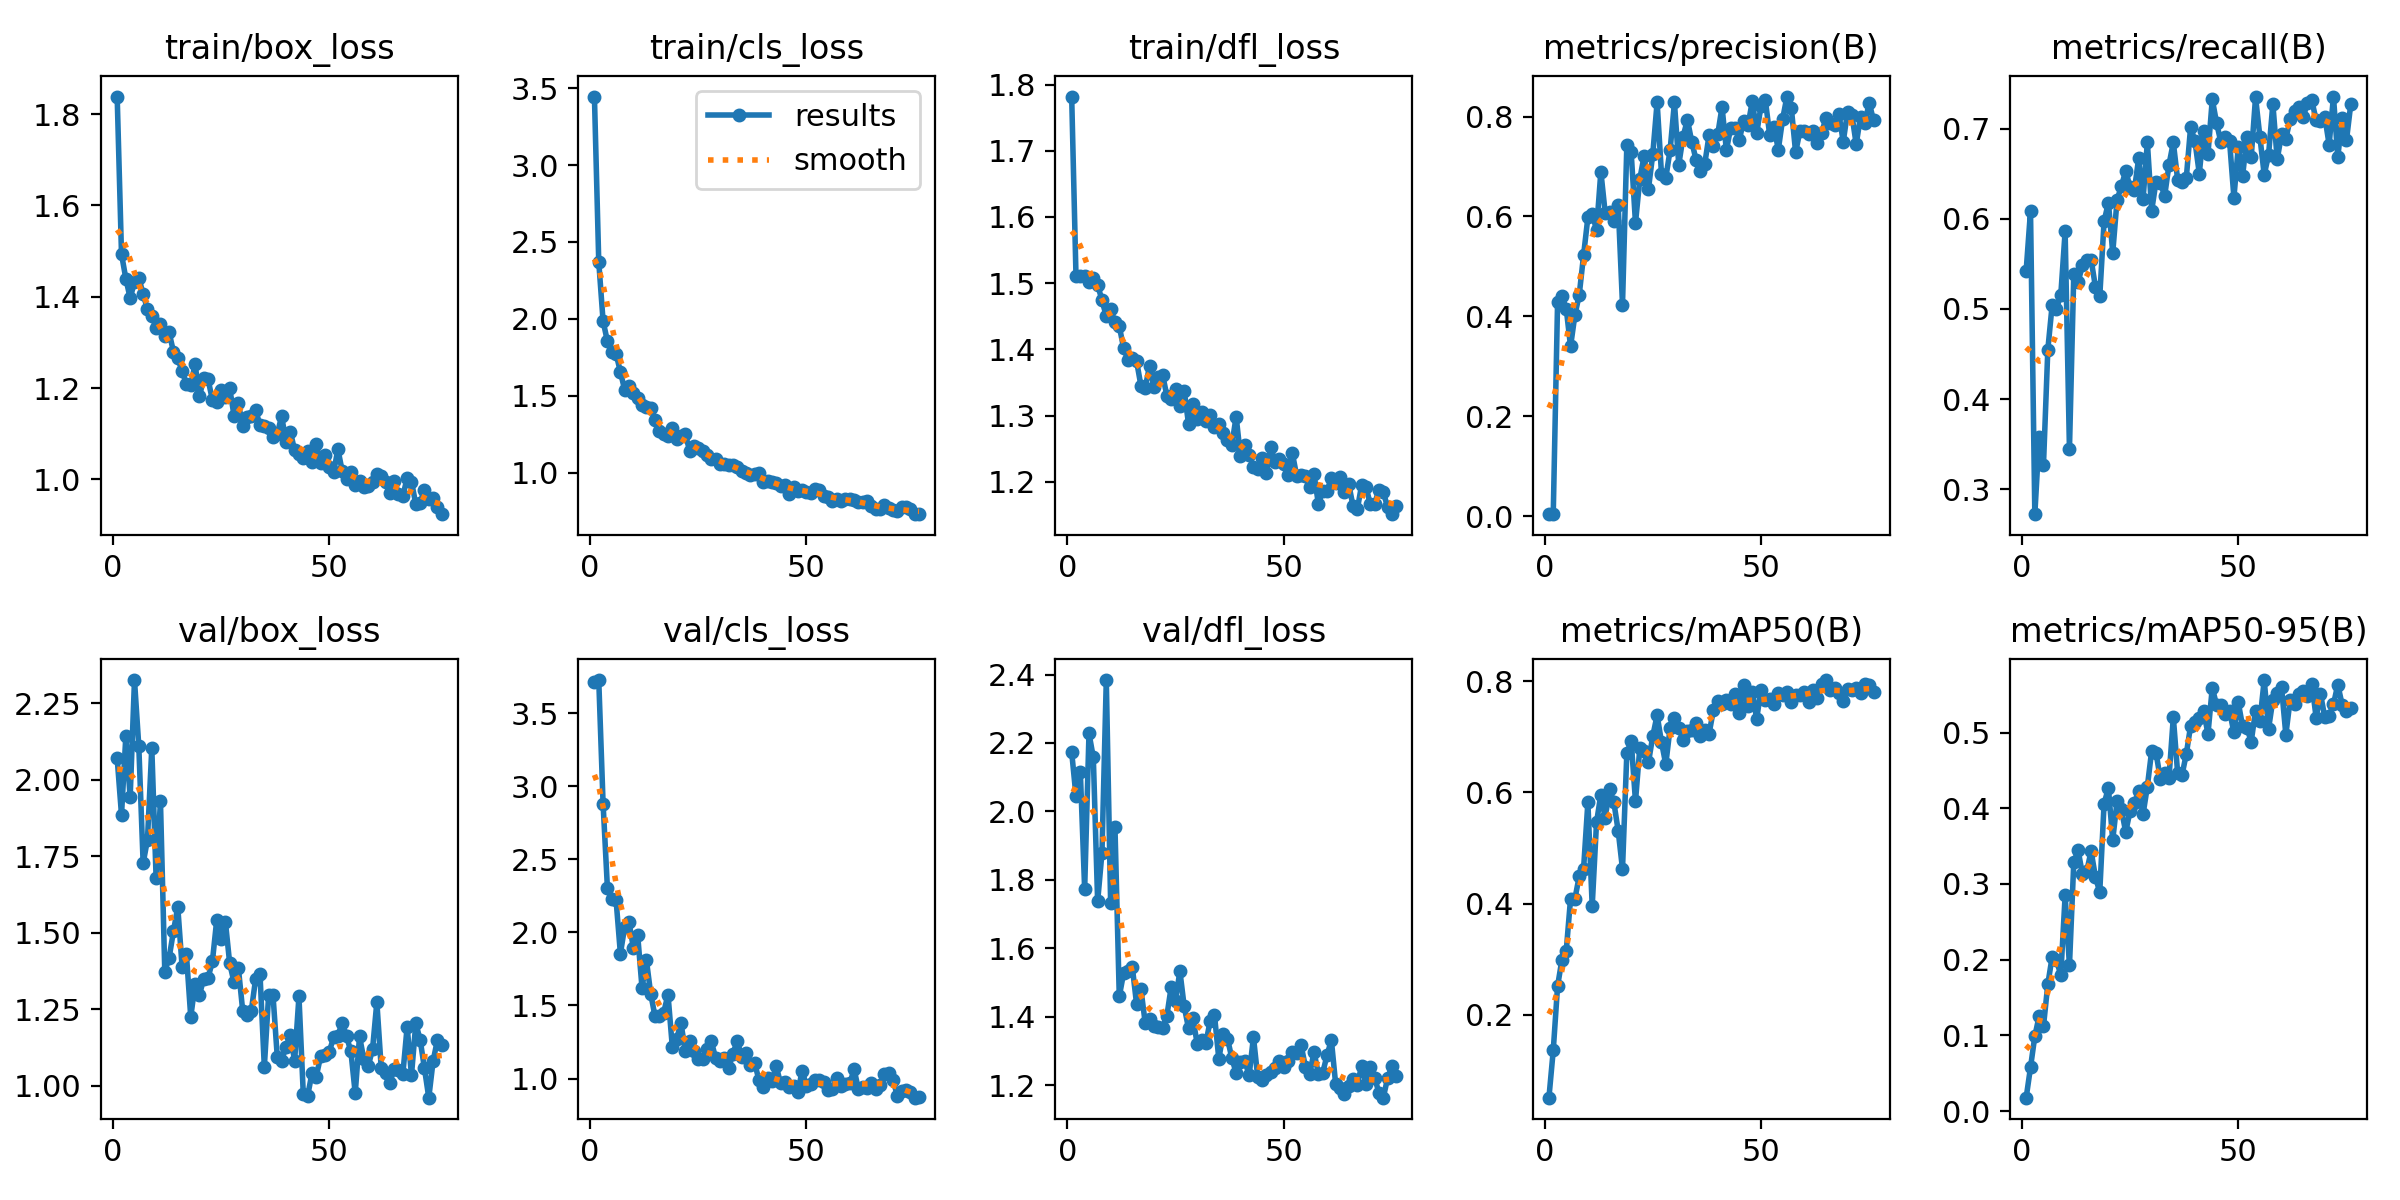

Values plotted in this chart, from the file beside it:
epoch, time, train/box_loss, train/cls_loss, train/dfl_loss, metrics/precision(B), metrics/recall(B), metrics/mAP50(B), metrics/mAP50-95(B), val/box_loss, val/cls_loss, val/dfl_loss, lr/pg0, lr/pg1, lr/pg2
1, 22.82, 1.838, 3.445, 1.782, 0.00419, 0.5427, 0.0507, 0.01787, 2.069, 3.712, 2.174, 0.08416, 0.00016, 0.00016
2, 36.49, 1.494, 2.371, 1.51, 0.00545, 0.6086, 0.1358, 0.0578, 1.885, 3.728, 2.044, 0.06733, 0.0003267, 0.0003267
3, 50.09, 1.44, 1.986, 1.511, 0.4287, 0.2723, 0.2514, 0.09912, 2.141, 2.883, 2.116, 0.05049, 0.0004901, 0.0004901
4, 63.39, 1.397, 1.854, 1.511, 0.4407, 0.3582, 0.2987, 0.1255, 1.942, 2.306, 1.773, 0.03365, 0.0006501, 0.0006501
5, 77.08, 1.432, 1.787, 1.502, 0.4155, 0.3272, 0.3149, 0.1124, 2.325, 2.227, 2.228, 0.01681, 0.0008067, 0.0008067
6, 90.16, 1.441, 1.773, 1.508, 0.34, 0.4548, 0.4089, 0.1676, 2.108, 2.223, 2.158, 0.0009505, 0.0009505, 0.0009505
7, 101.2, 1.406, 1.657, 1.497, 0.4027, 0.5043, 0.4085, 0.2037, 1.727, 1.855, 1.737, 0.0009406, 0.0009406, 0.0009406
8, 115.1, 1.373, 1.537, 1.474, 0.4431, 0.5003, 0.4488, 0.1992, 1.804, 2.039, 1.879, 0.0009307, 0.0009307, 0.0009307
9, 131.4, 1.359, 1.562, 1.45, 0.522, 0.5156, 0.4618, 0.18, 2.103, 2.071, 2.384, 0.0009208, 0.0009208, 0.0009208
10, 142.5, 1.332, 1.519, 1.461, 0.5982, 0.586, 0.5818, 0.2848, 1.677, 1.894, 1.733, 0.0009109, 0.0009109, 0.0009109
11, 156.2, 1.341, 1.485, 1.441, 0.6055, 0.3443, 0.3956, 0.1924, 1.929, 1.98, 1.955, 0.000901, 0.000901, 0.000901
12, 168.9, 1.315, 1.441, 1.435, 0.5733, 0.5388, 0.5458, 0.3286, 1.373, 1.62, 1.46, 0.0008911, 0.0008911, 0.0008911
13, 182.5, 1.322, 1.429, 1.402, 0.6898, 0.5301, 0.5959, 0.3447, 1.418, 1.813, 1.528, 0.0008812, 0.0008812, 0.0008812
14, 197.2, 1.28, 1.421, 1.384, 0.6072, 0.5483, 0.5542, 0.3129, 1.504, 1.581, 1.535, 0.0008713, 0.0008713, 0.0008713
15, 212.1, 1.265, 1.341, 1.387, 0.6082, 0.5544, 0.6057, 0.3169, 1.584, 1.426, 1.547, 0.0008614, 0.0008614, 0.0008614
16, 224.6, 1.238, 1.274, 1.382, 0.5902, 0.5549, 0.5821, 0.3434, 1.389, 1.426, 1.437, 0.0008515, 0.0008515, 0.0008515
17, 236.6, 1.209, 1.252, 1.345, 0.6234, 0.5247, 0.531, 0.3096, 1.429, 1.452, 1.482, 0.0008416, 0.0008416, 0.0008416
18, 249.8, 1.207, 1.236, 1.342, 0.4235, 0.5139, 0.462, 0.2891, 1.224, 1.574, 1.381, 0.0008317, 0.0008317, 0.0008317
19, 264.7, 1.252, 1.291, 1.375, 0.7426, 0.5972, 0.67, 0.4062, 1.331, 1.216, 1.393, 0.0008218, 0.0008218, 0.0008218
20, 278.5, 1.182, 1.22, 1.343, 0.7287, 0.6181, 0.6925, 0.4266, 1.297, 1.273, 1.375, 0.0008119, 0.0008119, 0.0008119
21, 290.5, 1.222, 1.238, 1.358, 0.587, 0.5622, 0.5839, 0.3581, 1.348, 1.379, 1.369, 0.000802, 0.000802, 0.000802
22, 303.9, 1.219, 1.25, 1.362, 0.6751, 0.6211, 0.6801, 0.4092, 1.352, 1.19, 1.368, 0.0007921, 0.0007921, 0.0007921
23, 316.2, 1.174, 1.144, 1.33, 0.7215, 0.6363, 0.6748, 0.3985, 1.406, 1.257, 1.404, 0.0007822, 0.0007822, 0.0007822
24, 329.2, 1.169, 1.175, 1.325, 0.6555, 0.6533, 0.6537, 0.3686, 1.541, 1.189, 1.488, 0.0007723, 0.0007723, 0.0007723
25, 341.5, 1.197, 1.16, 1.34, 0.7252, 0.6354, 0.7014, 0.3963, 1.478, 1.136, 1.446, 0.0007624, 0.0007624, 0.0007624
26, 356.9, 1.18, 1.138, 1.314, 0.8287, 0.6321, 0.7388, 0.4071, 1.536, 1.133, 1.534, 0.0007525, 0.0007525, 0.0007525
27, 372.2, 1.2, 1.113, 1.338, 0.686, 0.6674, 0.6908, 0.4227, 1.399, 1.201, 1.43, 0.0007426, 0.0007426, 0.0007426
28, 384.3, 1.14, 1.09, 1.287, 0.6773, 0.6215, 0.6503, 0.3919, 1.338, 1.254, 1.367, 0.0007327, 0.0007327, 0.0007327
29, 397.9, 1.167, 1.091, 1.317, 0.7329, 0.6852, 0.7162, 0.4287, 1.385, 1.142, 1.396, 0.0007228, 0.0007228, 0.0007228
30, 410.4, 1.118, 1.057, 1.295, 0.8282, 0.6093, 0.734, 0.476, 1.245, 1.119, 1.322, 0.0007129, 0.0007129, 0.0007129
31, 424.8, 1.137, 1.056, 1.305, 0.7036, 0.6412, 0.7156, 0.4734, 1.23, 1.138, 1.334, 0.000703, 0.000703, 0.000703
32, 436.9, 1.14, 1.052, 1.291, 0.7598, 0.6403, 0.6946, 0.4386, 1.245, 1.069, 1.323, 0.0006931, 0.0006931, 0.0006931
33, 451.5, 1.152, 1.05, 1.301, 0.7936, 0.6256, 0.7105, 0.4466, 1.35, 1.169, 1.388, 0.0006832, 0.0006832, 0.0006832
34, 463.3, 1.119, 1.039, 1.284, 0.7496, 0.6601, 0.7122, 0.4404, 1.364, 1.259, 1.405, 0.0006733, 0.0006733, 0.0006733
35, 477, 1.116, 1.014, 1.287, 0.7134, 0.6848, 0.7251, 0.5202, 1.061, 1.148, 1.277, 0.0006634, 0.0006634, 0.0006634
36, 488.7, 1.112, 0.9974, 1.274, 0.692, 0.6434, 0.7014, 0.4462, 1.297, 1.175, 1.351, 0.0006535, 0.0006535, 0.0006535
37, 502.5, 1.094, 0.9879, 1.264, 0.705, 0.6415, 0.7114, 0.4437, 1.296, 1.091, 1.336, 0.0006436, 0.0006436, 0.0006436
38, 515, 1.1, 0.992, 1.255, 0.7626, 0.6456, 0.7054, 0.4717, 1.092, 1.108, 1.28, 0.0006337, 0.0006337, 0.0006337
39, 527.8, 1.139, 1.001, 1.299, 0.7402, 0.7022, 0.7478, 0.5091, 1.081, 0.9916, 1.236, 0.0006238, 0.0006238, 0.0006238
40, 540.6, 1.082, 0.9369, 1.239, 0.7642, 0.686, 0.7635, 0.5134, 1.127, 0.9445, 1.268, 0.0006139, 0.0006139, 0.0006139
41, 554.6, 1.105, 0.9476, 1.256, 0.8193, 0.6504, 0.7594, 0.519, 1.166, 1.006, 1.272, 0.000604, 0.000604, 0.000604
42, 568.6, 1.064, 0.9367, 1.241, 0.733, 0.698, 0.7663, 0.529, 1.081, 0.9803, 1.229, 0.0005941, 0.0005941, 0.0005941
43, 582.6, 1.056, 0.9346, 1.222, 0.7773, 0.6717, 0.7593, 0.498, 1.291, 1.086, 1.341, 0.0005842, 0.0005842, 0.0005842
44, 594.5, 1.047, 0.9113, 1.219, 0.7768, 0.7327, 0.7771, 0.559, 0.9733, 0.9669, 1.223, 0.0005743, 0.0005743, 0.0005743
45, 609.6, 1.062, 0.9186, 1.236, 0.7538, 0.7064, 0.7431, 0.5363, 0.9661, 0.9768, 1.215, 0.0005644, 0.0005644, 0.0005644
46, 621.9, 1.038, 0.8613, 1.213, 0.7919, 0.6848, 0.7925, 0.5357, 1.04, 0.942, 1.231, 0.0005545, 0.0005545, 0.0005545
47, 636.1, 1.078, 0.9052, 1.253, 0.7825, 0.6914, 0.7555, 0.524, 1.03, 0.9494, 1.24, 0.0005446, 0.0005446, 0.0005446
48, 648.9, 1.035, 0.8838, 1.23, 0.8314, 0.6861, 0.7808, 0.528, 1.096, 0.9048, 1.252, 0.0005347, 0.0005347, 0.0005347
49, 664.2, 1.053, 0.8851, 1.234, 0.7667, 0.6236, 0.7319, 0.5002, 1.1, 1.055, 1.273, 0.0005248, 0.0005248, 0.0005248
50, 676.9, 1.028, 0.878, 1.227, 0.8207, 0.6796, 0.7849, 0.5398, 1.11, 0.9469, 1.254, 0.0005149, 0.0005149, 0.0005149
51, 692.5, 1.016, 0.8657, 1.21, 0.8333, 0.6473, 0.7661, 0.5084, 1.158, 0.9617, 1.27, 0.000505, 0.000505, 0.000505
52, 705.4, 1.066, 0.8927, 1.243, 0.7638, 0.6909, 0.7671, 0.506, 1.164, 0.9908, 1.298, 0.0004951, 0.0004951, 0.0004951
53, 717.7, 1.018, 0.8872, 1.209, 0.7796, 0.6688, 0.7586, 0.488, 1.206, 0.9876, 1.296, 0.0004852, 0.0004852, 0.0004852
54, 733.9, 1.002, 0.8495, 1.211, 0.7337, 0.735, 0.7794, 0.529, 1.161, 0.9776, 1.318, 0.0004753, 0.0004753, 0.0004753
55, 750.6, 1.016, 0.8406, 1.209, 0.7951, 0.6912, 0.7751, 0.5151, 1.112, 0.9184, 1.255, 0.0004654, 0.0004654, 0.0004654
56, 761.7, 0.987, 0.8181, 1.193, 0.8401, 0.6491, 0.7811, 0.5693, 0.975, 0.9259, 1.233, 0.0004555, 0.0004555, 0.0004555
57, 775.7, 0.9971, 0.8273, 1.211, 0.818, 0.6708, 0.7621, 0.5047, 1.161, 1.006, 1.298, 0.0004456, 0.0004456, 0.0004456
58, 788.9, 0.9838, 0.8152, 1.167, 0.7283, 0.7277, 0.7758, 0.5431, 1.085, 0.9495, 1.234, 0.0004357, 0.0004357, 0.0004357
59, 802.4, 0.9857, 0.8307, 1.186, 0.7712, 0.6661, 0.775, 0.5523, 1.064, 0.9609, 1.236, 0.0004258, 0.0004258, 0.0004258
60, 814.1, 0.9938, 0.8295, 1.186, 0.7704, 0.6937, 0.7796, 0.5597, 1.118, 0.9662, 1.288, 0.0004159, 0.0004159, 0.0004159
... 16 more rows
